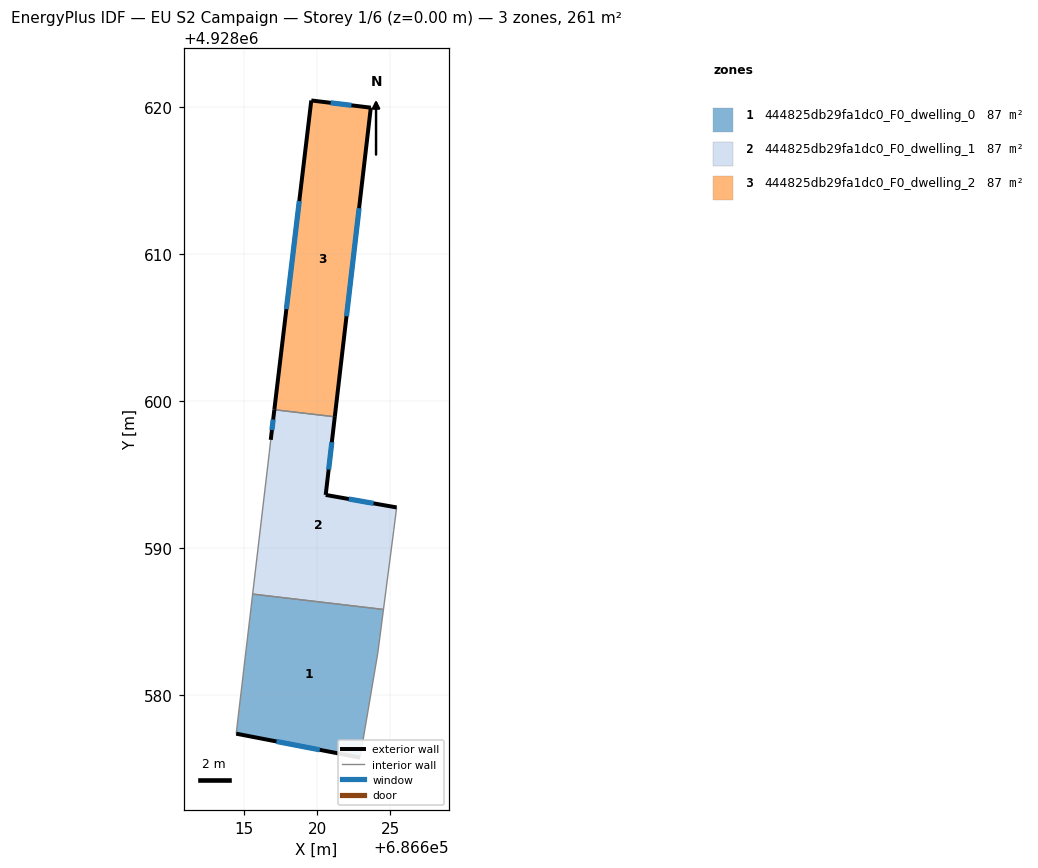
=== STOREY PLAN SPEC (per zone: floor XY polygon, exterior-wall plan segments, windows/doors) ===
zone 1: 444825db29fa1dc0_F0_dwelling_0  (87.1 m²)
  floor: (686622.93, 4928575.74) (686624.14, 4928582.88) (686624.52, 4928585.82) (686615.62, 4928586.87) (686614.50, 4928577.37)
  exterior wall: (686622.93, 4928575.74) – (686614.50, 4928577.37)  [8.6 m]
    window: (686620.19, 4928576.27) – (686617.24, 4928576.84)  [3.1 m²]
  interior walls: 4
zone 2: 444825db29fa1dc0_F0_dwelling_1  (87.1 m²)
  floor: (686624.52, 4928585.82) (686625.22, 4928591.20) (686625.42, 4928592.77) (686620.59, 4928593.62) (686621.21, 4928598.93) (686617.10, 4928599.42) (686616.85, 4928597.37) (686616.75, 4928596.49) (686615.62, 4928586.87)
  exterior wall: (686616.85, 4928597.37) – (686617.10, 4928599.42)  [2.1 m]
    window: (686616.93, 4928598.03) – (686617.02, 4928598.75)  [0.8 m²]
  exterior wall: (686621.21, 4928598.93) – (686620.59, 4928593.62)  [5.4 m]
    window: (686621.01, 4928597.21) – (686620.79, 4928595.35)  [2.0 m²]
  exterior wall: (686620.59, 4928593.62) – (686625.42, 4928592.77)  [4.9 m]
    window: (686622.16, 4928593.34) – (686623.85, 4928593.04)  [1.8 m²]
  interior walls: 6
zone 3: 444825db29fa1dc0_F0_dwelling_2  (87.1 m²)
  floor: (686621.21, 4928598.93) (686623.66, 4928619.98) (686619.61, 4928620.47) (686617.10, 4928599.42)
  exterior wall: (686617.10, 4928599.42) – (686619.61, 4928620.47)  [21.2 m]
    window: (686617.91, 4928606.26) – (686618.79, 4928613.62)  [7.8 m²]
  exterior wall: (686619.61, 4928620.47) – (686623.66, 4928619.98)  [4.1 m]
    window: (686620.93, 4928620.31) – (686622.34, 4928620.14)  [1.5 m²]
  exterior wall: (686623.66, 4928619.98) – (686621.21, 4928598.93)  [21.2 m]
    window: (686622.86, 4928613.13) – (686622.01, 4928605.78)  [7.8 m²]
  interior walls: 1

=== DERIVED (storey summary) ===
Building: EU S2 Campaign
Storey: 1 of 6  (floor level z = 0.00 m)
Storey gross floor area: 261.3 m²
Zones on this storey: 3
  - 444825db29fa1dc0_F0_dwelling_0: floor 87.1 m²; exterior wall 8.6 m (25.8 m²); 1 window(s) 3.1 m²; WWR 12.2%
  - 444825db29fa1dc0_F0_dwelling_1: floor 87.1 m²; exterior wall 12.3 m (37.0 m²); 3 window(s) 4.5 m²; WWR 12.2%
  - 444825db29fa1dc0_F0_dwelling_2: floor 87.1 m²; exterior wall 46.5 m (139.4 m²); 3 window(s) 17.0 m²; WWR 12.2%
Zone adjacency (shared interzone walls):
  - 444825db29fa1dc0_F0_dwelling_0 ↔ 444825db29fa1dc0_F0_dwelling_1
  - 444825db29fa1dc0_F0_dwelling_1 ↔ 444825db29fa1dc0_F0_dwelling_2